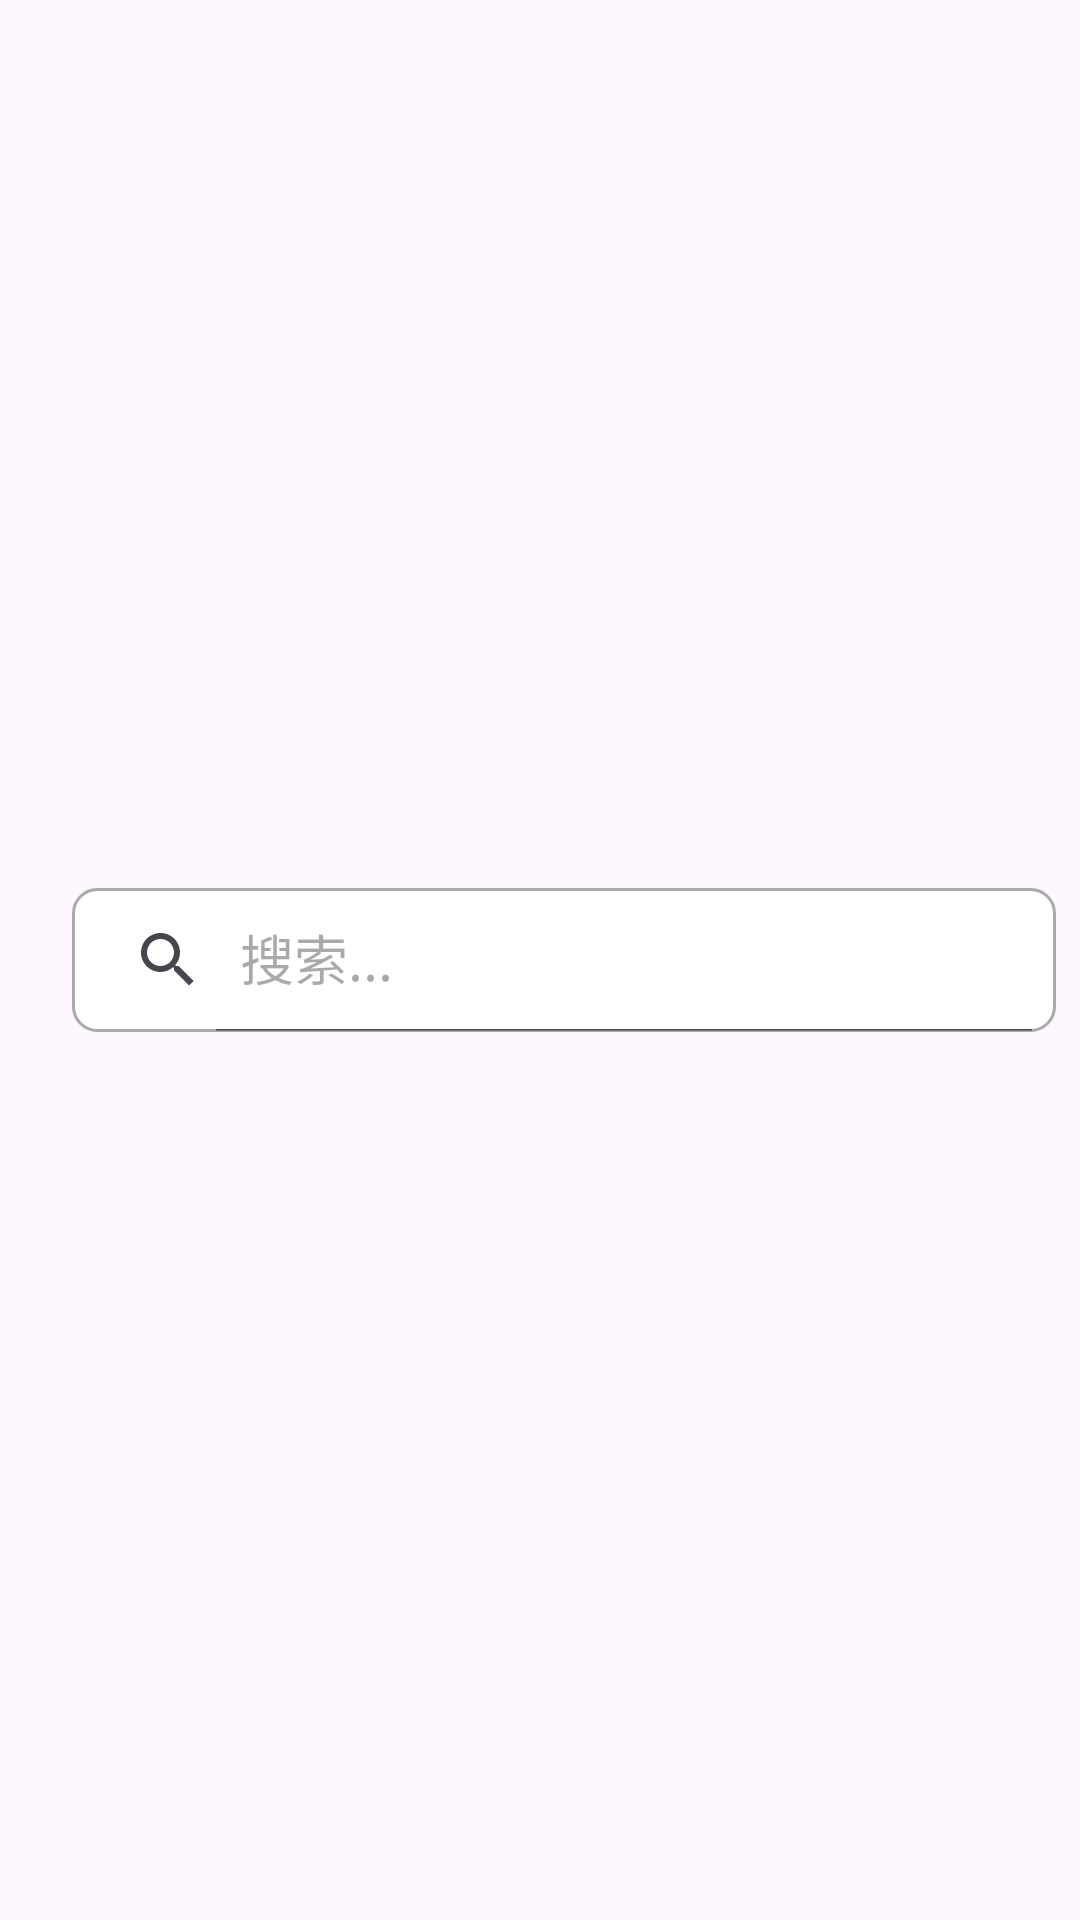

Layout XML and referenced resources for this Android screen:
<!-- AndroidManifest.xml: application theme Theme.Bartender -->
<!-- res/layout/custom_search_view.xml -->
<?xml version="1.0" encoding="utf-8"?>
<androidx.constraintlayout.widget.ConstraintLayout xmlns:android="http://schemas.android.com/apk/res/android"
    xmlns:app="http://schemas.android.com/apk/res-auto"
    android:layout_width="match_parent"
    android:layout_height="wrap_content"
    android:padding="8dp"> 

    
    <ImageButton
        android:id="@+id/back_button"
        android:layout_width="wrap_content"
        android:layout_height="wrap_content"
        android:background="?attr/selectableItemBackgroundBorderless"
        android:contentDescription="返回"
        android:padding="4dp"
        android:src="@drawable/ic_arrow_back"
        app:layout_constraintBottom_toBottomOf="parent"
        app:layout_constraintStart_toStartOf="parent"
        app:layout_constraintTop_toTopOf="parent" />

    
    <androidx.appcompat.widget.SearchView
        android:id="@+id/custom_search_view"
        android:layout_width="0dp"
        android:layout_height="wrap_content"
        android:layout_marginStart="8dp"
        android:background="@drawable/bg_rounded_corners"
        app:iconifiedByDefault="false"
        app:layout_constraintBottom_toBottomOf="parent"
        app:layout_constraintEnd_toEndOf="parent"
        app:layout_constraintStart_toEndOf="@+id/back_button"
        app:layout_constraintTop_toTopOf="parent"
        app:queryHint="搜索..." />

</androidx.constraintlayout.widget.ConstraintLayout>
<!-- resources referenced by this layout -->
<resources>
  <!-- drawable bg_rounded_corners (drawable) -->
  <?xml version="1.0" encoding="utf-8"?>
  <shape xmlns:android="http://schemas.android.com/apk/res/android">
      <solid android:color="@android:color/white" />
      <corners android:radius="8dp" />
      <stroke android:color="@android:color/darker_gray" android:width="1dp"/>
  </shape>
  <style name="Theme.Bartender" parent="Theme.Material3.DayNight.NoActionBar">
          
          <item name="colorPrimary">@color/primary</item>
          <item name="colorPrimaryVariant">@color/primary_variant</item>
          <item name="colorOnPrimary">@color/on_primary</item>
          
          <item name="colorSecondary">@color/secondary</item>
          <item name="colorSecondaryVariant">@color/secondary_variant</item>
          <item name="colorOnSecondary">@color/on_secondary</item>
          
          <item name="android:statusBarColor" tools:targetApi="l">?attr/colorPrimaryVariant</item>
          
      </style>
  <color name="primary">#6200EE</color>
  <color name="primary_variant">#3700B3</color>
  <color name="on_primary">#FFFFFF</color>
  <color name="secondary">#03DAC6</color>
  <color name="secondary_variant">#018786</color>
  <color name="on_secondary">#000000</color>
</resources>
